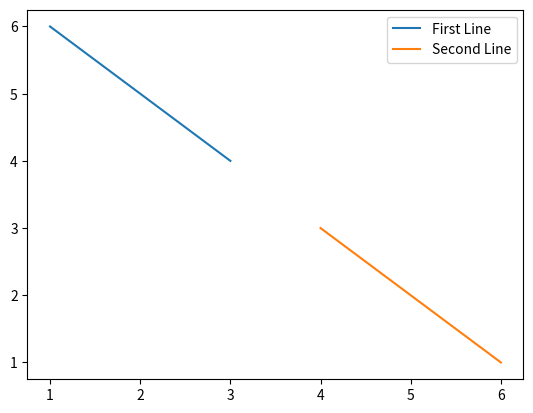

Reproduce this figure in Python.
import matplotlib.pyplot as plt

# linear plot

x1 = [1,2,3]
y1 = [6,5,4]

x2 = [6,5,4]
y2 = [1,2,3]

plt.plot(x1, y1, label='First Line')
plt.plot(x2, y2, label='Second Line')
plt.legend()
plt.show()